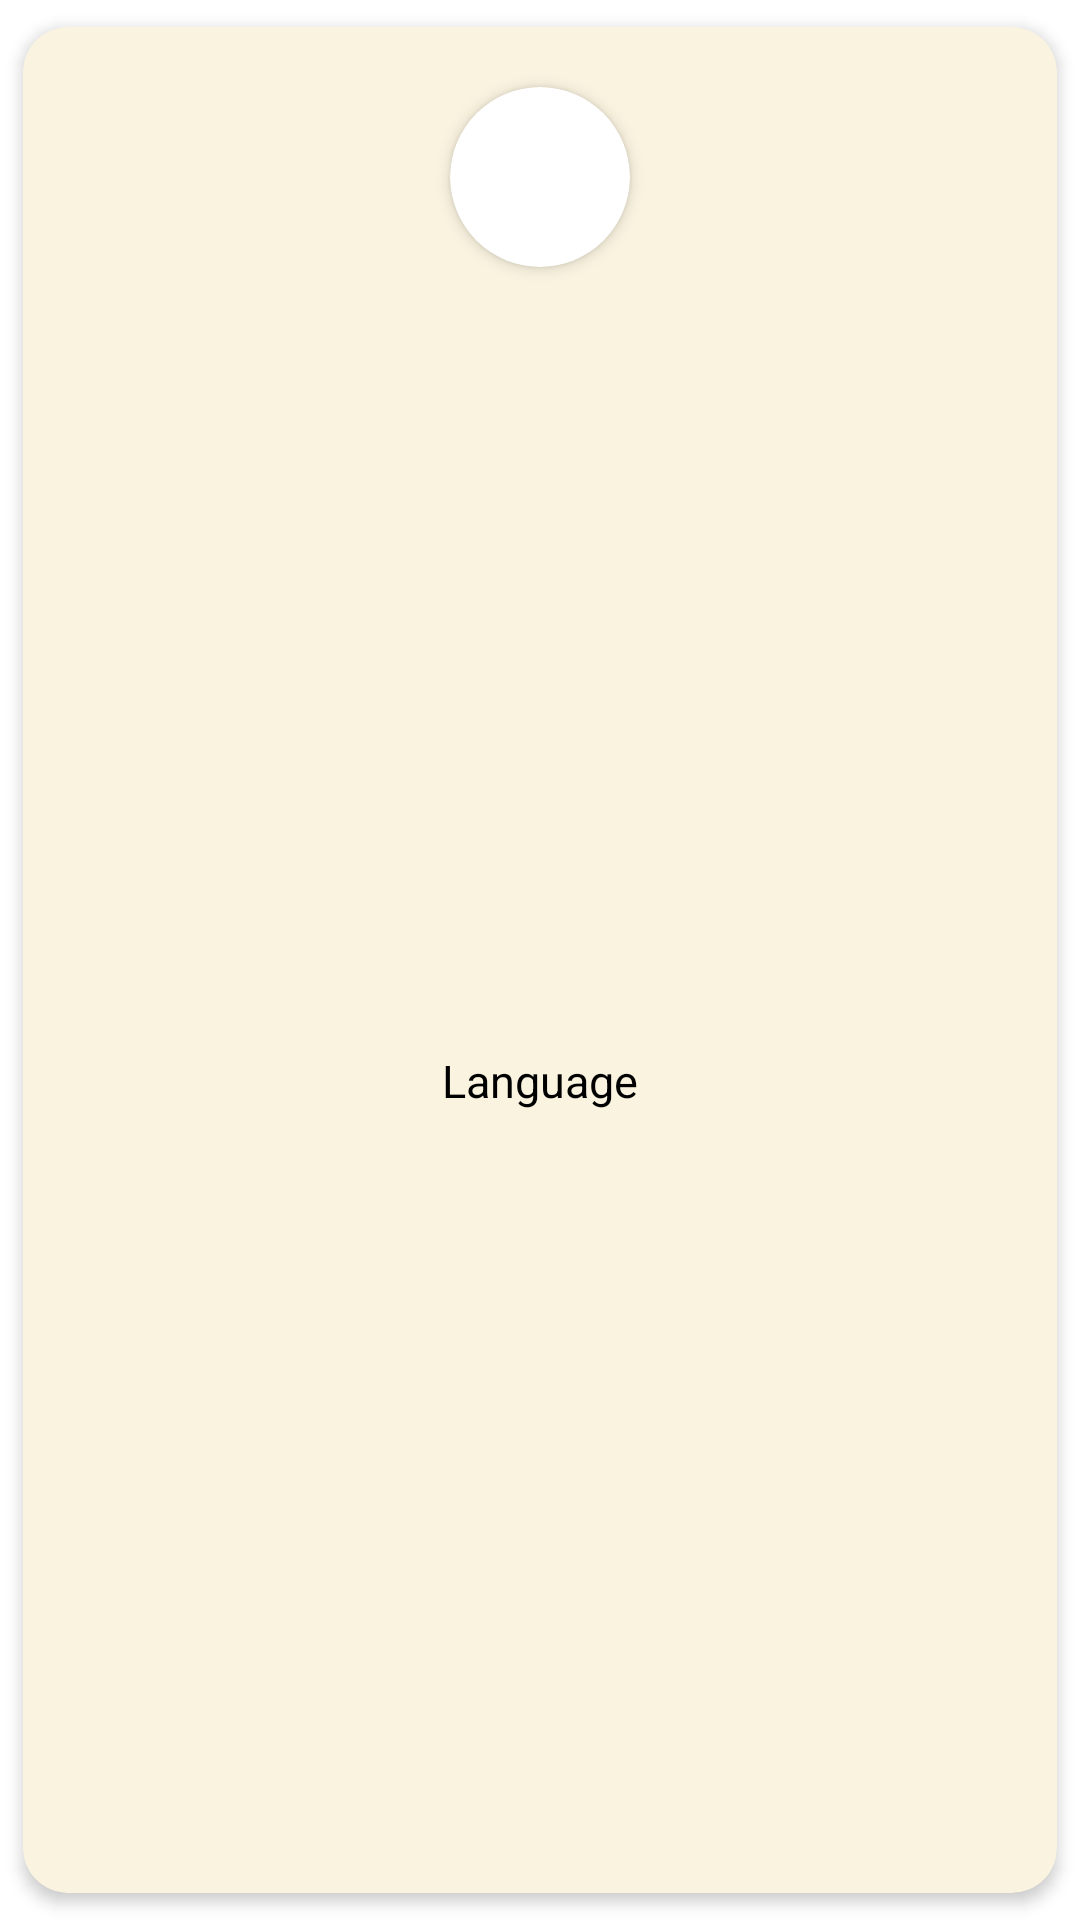

Reconstruct the res/layout file that produces this screen, plus the resources it refers to.
<!-- AndroidManifest.xml: application theme Theme.SoybeanGyan -->
<!-- res/layout/child_item.xml -->
<?xml version="1.0" encoding="utf-8"?>
<com.google.android.material.card.MaterialCardView xmlns:android="http://schemas.android.com/apk/res/android"
    xmlns:app="http://schemas.android.com/apk/res-auto"
    android:layout_width="match_parent"
    android:layout_height="wrap_content"
    android:layout_margin="5dp"
    app:cardElevation="3dp"
    app:cardBackgroundColor="?attr/colorSecondary"
    app:cardCornerRadius="15dp"
    app:cardUseCompatPadding="true">

    <androidx.constraintlayout.widget.ConstraintLayout
        android:layout_width="match_parent"
        android:layout_height="match_parent">

        <androidx.cardview.widget.CardView
            android:id="@+id/childCardView"
            android:layout_width="60dp"
            android:layout_height="60dp"
            android:layout_margin="20dp"
            app:cardCornerRadius="100dp"
            app:cardElevation="3dp"
            app:layout_constraintEnd_toEndOf="parent"
            app:layout_constraintStart_toStartOf="parent"
            app:layout_constraintTop_toTopOf="parent">

            <ImageView
                android:id="@+id/childLogo"
                android:src="@drawable/ganesh1"
                android:scaleType="centerCrop"
                android:layout_width="match_parent"
                android:layout_height="match_parent" />
        </androidx.cardview.widget.CardView>

        <TextView
            android:layout_width="wrap_content"
            android:layout_height="wrap_content"
            android:layout_marginVertical="5dp"
            android:id="@+id/childTitle"
            android:text="@string/language"
            android:foregroundGravity="center"
            android:gravity="center"
            android:textColor="?attr/colorOnSecondary"
            android:textSize="15sp"
            android:padding="10dp"
            app:layout_constraintBottom_toBottomOf="parent"
            app:layout_constraintEnd_toEndOf="@id/childCardView"
            app:layout_constraintStart_toStartOf="@id/childCardView"
            app:layout_constraintTop_toBottomOf="@id/childCardView" />
    </androidx.constraintlayout.widget.ConstraintLayout>

</com.google.android.material.card.MaterialCardView>
<!-- resources referenced by this layout -->
<resources>
  <string name="language">Language</string>
  <style name="Theme.SoybeanGyan" parent="Base.Theme.SoybeanGyan">
          
          
  
          
  
  
          
          <item name="colorPrimary">@color/hgreen</item>
          <item name="colorPrimaryVariant">@color/lgreen</item>
          <item name="colorOnPrimary">@color/white</item>
          
          <item name="colorSecondary">@color/offyellow</item>
          <item name="colorSecondaryVariant">@color/offdarkyellow</item>
          <item name="colorOnSecondary">@color/black</item>
  
          
          <item name="android:statusBarColor">?attr/colorPrimary</item>
          <item name="android:textColorHighlight">?attr/colorPrimaryVariant</item>
          <item name="android:colorControlActivated">?attr/colorPrimary</item>
  
          
          
      </style>
  <style name="Base.Theme.SoybeanGyan" parent="Theme.MaterialComponents.DayNight.DarkActionBar">
          
          
  
          
  
  
          
  
  
  
  
  
  
  
  
  
  
          
      </style>
  <color name="hgreen">#134611</color>
  <color name="lgreen">#E8FCCF</color>
  <color name="white">#FFFFFFFF</color>
  <color name="offyellow">#FAF3E0</color>
  <color name="offdarkyellow">#BFAF85</color>
  <color name="black">#FF000000</color>
</resources>
